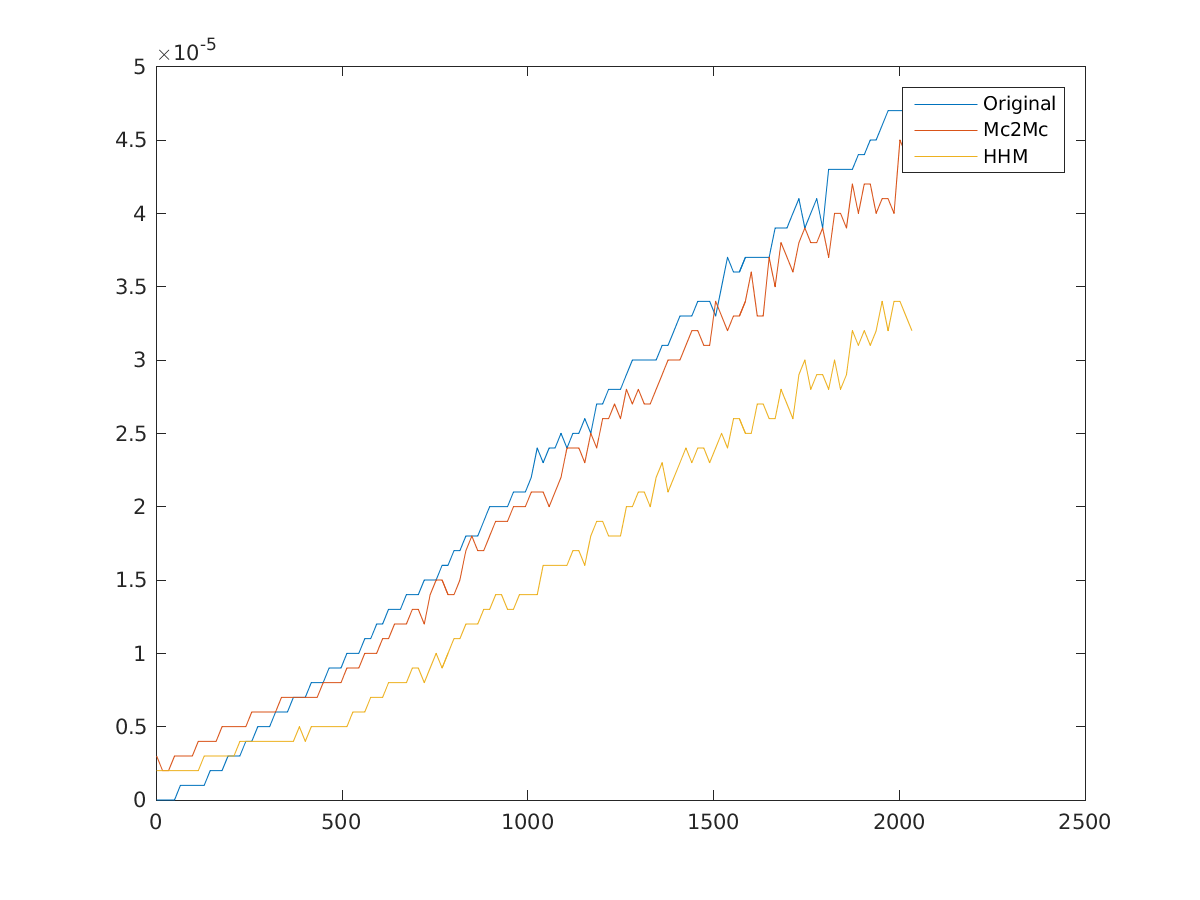

Values plotted in this chart, from the file beside it:
1, 0, 3e-06, 2e-06
17, 0, 2e-06, 2e-06
33, 0, 2e-06, 2e-06
49, 0, 3e-06, 2e-06
65, 1e-06, 3e-06, 2e-06
81, 1e-06, 3e-06, 2e-06
97, 1e-06, 3e-06, 2e-06
113, 1e-06, 4e-06, 2e-06
129, 1e-06, 4e-06, 3e-06
145, 2e-06, 4e-06, 3e-06
161, 2e-06, 4e-06, 3e-06
177, 2e-06, 5e-06, 3e-06
193, 3e-06, 5e-06, 3e-06
209, 3e-06, 5e-06, 3e-06
225, 3e-06, 5e-06, 4e-06
241, 4e-06, 5e-06, 4e-06
257, 4e-06, 6e-06, 4e-06
273, 5e-06, 6e-06, 4e-06
289, 5e-06, 6e-06, 4e-06
305, 5e-06, 6e-06, 4e-06
321, 6e-06, 6e-06, 4e-06
337, 6e-06, 7e-06, 4e-06
353, 6e-06, 7e-06, 4e-06
369, 7e-06, 7e-06, 4e-06
385, 7e-06, 7e-06, 5e-06
401, 7e-06, 7e-06, 4e-06
417, 8e-06, 7e-06, 5e-06
433, 8e-06, 7e-06, 5e-06
449, 8e-06, 8e-06, 5e-06
465, 9e-06, 8e-06, 5e-06
481, 9e-06, 8e-06, 5e-06
497, 9e-06, 8e-06, 5e-06
513, 1e-05, 9e-06, 5e-06
529, 1e-05, 9e-06, 6e-06
545, 1e-05, 9e-06, 6e-06
561, 1.1e-05, 1e-05, 6e-06
577, 1.1e-05, 1e-05, 7e-06
593, 1.2e-05, 1e-05, 7e-06
609, 1.2e-05, 1.1e-05, 7e-06
625, 1.3e-05, 1.1e-05, 8e-06
641, 1.3e-05, 1.2e-05, 8e-06
657, 1.3e-05, 1.2e-05, 8e-06
673, 1.4e-05, 1.2e-05, 8e-06
689, 1.4e-05, 1.3e-05, 9e-06
705, 1.4e-05, 1.3e-05, 9e-06
721, 1.5e-05, 1.2e-05, 8e-06
737, 1.5e-05, 1.4e-05, 9e-06
753, 1.5e-05, 1.5e-05, 1e-05
769, 1.6e-05, 1.5e-05, 9e-06
785, 1.6e-05, 1.4e-05, 1e-05
801, 1.7e-05, 1.4e-05, 1.1e-05
817, 1.7e-05, 1.5e-05, 1.1e-05
833, 1.8e-05, 1.7e-05, 1.2e-05
849, 1.8e-05, 1.8e-05, 1.2e-05
865, 1.8e-05, 1.7e-05, 1.2e-05
881, 1.9e-05, 1.7e-05, 1.3e-05
897, 2e-05, 1.8e-05, 1.3e-05
913, 2e-05, 1.9e-05, 1.4e-05
929, 2e-05, 1.9e-05, 1.4e-05
945, 2e-05, 1.9e-05, 1.3e-05
961, 2.1e-05, 2e-05, 1.3e-05
... 67 more rows
